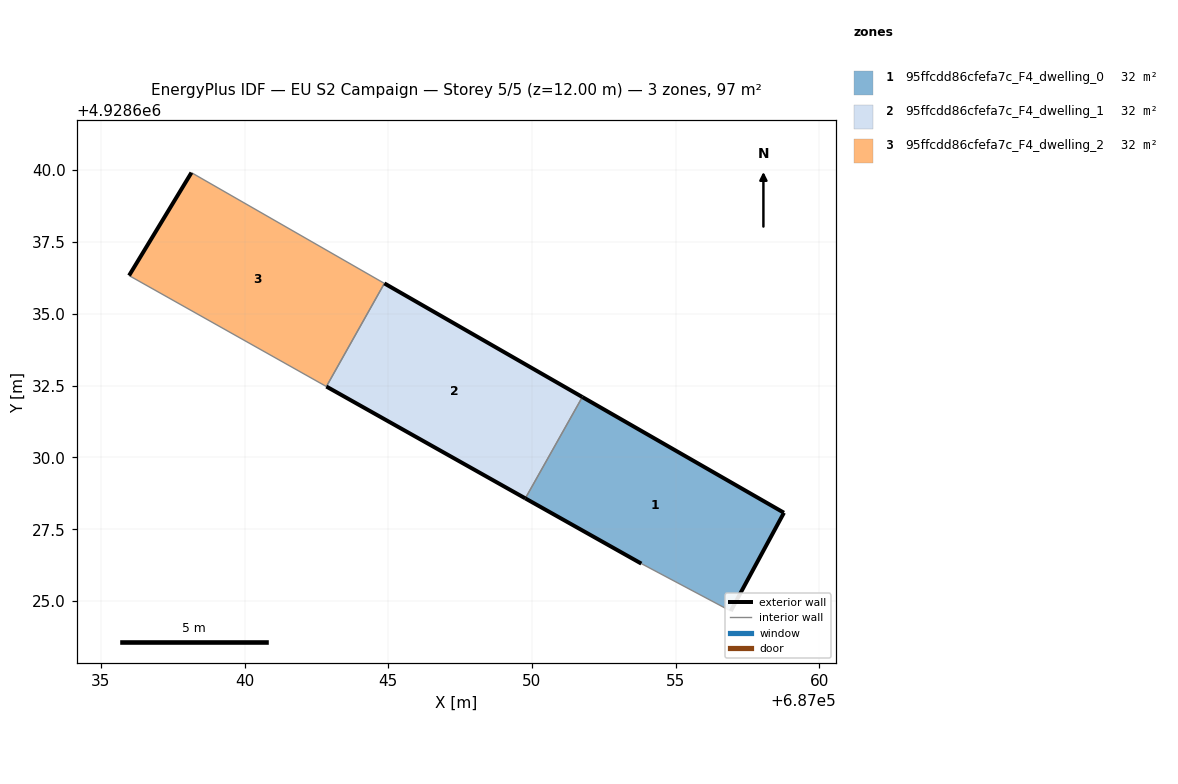
=== STOREY PLAN SPEC (per zone: floor XY polygon, exterior-wall plan segments, windows/doors) ===
zone 1: 95ffcdd86cfefa7c_F4_dwelling_0  (32.4 m²)
  floor: (687056.91, 4928624.66) (687058.76, 4928628.08) (687051.75, 4928632.10) (687049.77, 4928628.58) (687053.80, 4928626.31)
  exterior wall: (687051.75, 4928632.10) – (687058.76, 4928628.08)  [8.1 m]
  exterior wall: (687058.76, 4928628.08) – (687056.91, 4928624.66)  [3.9 m]
  exterior wall: (687053.80, 4928626.31) – (687049.77, 4928628.58)  [4.6 m]
  interior walls: 2
zone 2: 95ffcdd86cfefa7c_F4_dwelling_1  (32.4 m²)
  floor: (687049.77, 4928628.58) (687051.75, 4928632.10) (687044.86, 4928636.05) (687042.85, 4928632.47)
  exterior wall: (687049.77, 4928628.58) – (687042.85, 4928632.47)  [7.9 m]
  exterior wall: (687044.86, 4928636.05) – (687051.75, 4928632.10)  [7.9 m]
  interior walls: 2
zone 3: 95ffcdd86cfefa7c_F4_dwelling_2  (32.4 m²)
  floor: (687042.85, 4928632.47) (687044.86, 4928636.05) (687038.15, 4928639.91) (687035.98, 4928636.33)
  exterior wall: (687035.98, 4928636.33) – (687038.15, 4928639.91)  [4.2 m]
  interior walls: 3

=== DERIVED (storey summary) ===
Building: EU S2 Campaign
Storey: 5 of 5  (floor level z = 12.00 m)
Storey gross floor area: 97.2 m²
Zones on this storey: 3
  - 95ffcdd86cfefa7c_F4_dwelling_0: floor 32.4 m²; exterior wall 16.6 m (49.8 m²); WWR 0.0%
  - 95ffcdd86cfefa7c_F4_dwelling_1: floor 32.4 m²; exterior wall 15.9 m (47.6 m²); WWR 0.0%
  - 95ffcdd86cfefa7c_F4_dwelling_2: floor 32.4 m²; exterior wall 4.2 m (12.6 m²); WWR 0.0%
Zone adjacency (shared interzone walls):
  - 95ffcdd86cfefa7c_F4_dwelling_0 ↔ 95ffcdd86cfefa7c_F4_dwelling_1
  - 95ffcdd86cfefa7c_F4_dwelling_1 ↔ 95ffcdd86cfefa7c_F4_dwelling_2